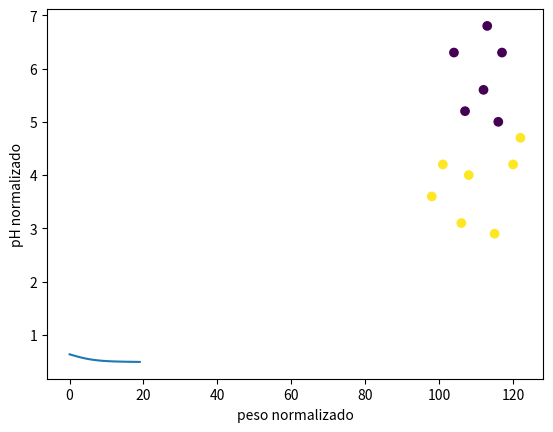

Write Python code to recreate this figure.
import numpy as np
import matplotlib.pyplot as plt
   
# Variar numEpocas entre 20, 200, 1.300 e 2.000 (eta = 0.01  e N = 6)
numEpocas = 20        # Número de épocas.
q = 13                # Número de padrões.

eta = 0.01             # Taxa de aprendizado.
m = 2                 # Número de neurônios na camada de entrada.
N = 1                 # Número de neurônios na camada escondida.
L = 1                 # Número de neurônios na camada de saída.

# Carrega os dados de treinamento
peso = np.array([113, 122, 107,  98, 115, 120, 104, 108, 117, 101, 112, 106, 116])
pH   = np.array([6.8, 4.7, 5.2, 3.6, 2.9, 4.2, 6.3, 4.0, 6.3, 4.2, 5.6, 3.1, 5.0])

# Vetor de classificação desejada.
d = np.array([-1, 1, -1, 1, 1, 1, -1, 1, -1, 1, -1, 1, -1])

# Normalização das entradas
pesoN = peso / peso.max()
pHN   = pH / pH.max()

# Deslocamento para a origem
pesoN = pesoN - pesoN.mean()
pHN   = pHN - pHN.mean()

# Plotando os dados
plt.scatter(peso, pH, c=d)
plt.xlabel('peso normalizado')
plt.ylabel('pH normalizado')
plt.show()

# Inicia aleatoriamente as matrizes de pesos.
W1 = np.random.random((N, m + 1))
W2 = np.random.random((L, N + 1))

# Array para amazernar os erros.
E = np.zeros(q)
Etm = np.zeros(numEpocas)

# bias
bias = 1

# Entrada do Perceptron.
X = np.vstack((pesoN, pHN))   # Ou X = np.asarray([peso, pH])

# ===============================================================
# TREINAMENTO.
# ===============================================================
        
for i in range(numEpocas):
    for j in range(q):
        
        # Insere o bias no vetor de entrada.
        Xb = np.hstack((bias, X[:,j]))

        # Saída da Camada Escondida.
        O1 = np.tanh(W1.dot(Xb))            # Equações (1) e (2) juntas.      

        # Incluindo o bias. Saída da camada escondida é a entrada da camada
        # de saída.
        O1b = np.insert(O1, 0, bias)

        # Neural network output
        Y = np.tanh(W2.dot(O1b))            # Equações (3) e (4) juntas.
        
        e = d[j] - Y                        # Equação (5).

        # Erro Total.
        E[j] = (e.transpose().dot(e))/2     # Equação de erro quadrática.
        
        # Imprime o número da época e o Erro Total.
        # print('i = ' + str(i) + '   E = ' + str(E))
   
        # Error backpropagation.   
        # Cálculo do gradiente na camada de saída.
        delta2 = np.diag(e).dot((1 - Y*Y))          # Eq. (6)
        vdelta2 = (W2.transpose()).dot(delta2)      # Eq. (7)
        delta1 = np.diag(1 - O1b*O1b).dot(vdelta2)  # Eq. (8)

        # Atualização dos pesos.
        W1 = W1 + eta*(np.outer(delta1[1:], Xb))
        W2 = W2 + eta*(np.outer(delta2, O1b))
    
    Etm[i] = E.mean()
   
# print("Erro Total Médio = " + str(Etm))
plt.plot(Etm)
plt.show()

# ===============================================================
# TESTE DA REDE.
# ===============================================================

Error_Test = np.zeros(q)

for i in range(q):
    # Insere o bias no vetor de entrada.
    Xb = np.hstack((bias, X[:,i]))

    # Saída da Camada Escondida.
    O1 = np.tanh(W1.dot(Xb))            # Equações (1) e (2) juntas.      
    #print(O1)
    
    # Incluindo o bias. Saída da camada escondida é a entrada da camada
    # de saída.
    O1b = np.insert(O1, 0, bias)

    # Neural network output
    Y = np.tanh(W2.dot(O1b))            # Equações (3) e (4) juntas.
    print(Y)
    
    Error_Test[i] = d[i] - Y
    
print(Error_Test)
print(np.round(Error_Test) - d)